Run: headless pygame with SDL's dummy video driver; simulated clock (each Clock.tick advances the game by its frame time, no real sleeping); random seed 0; keys injected as events and as key.get_pressed() state; no mouse input.
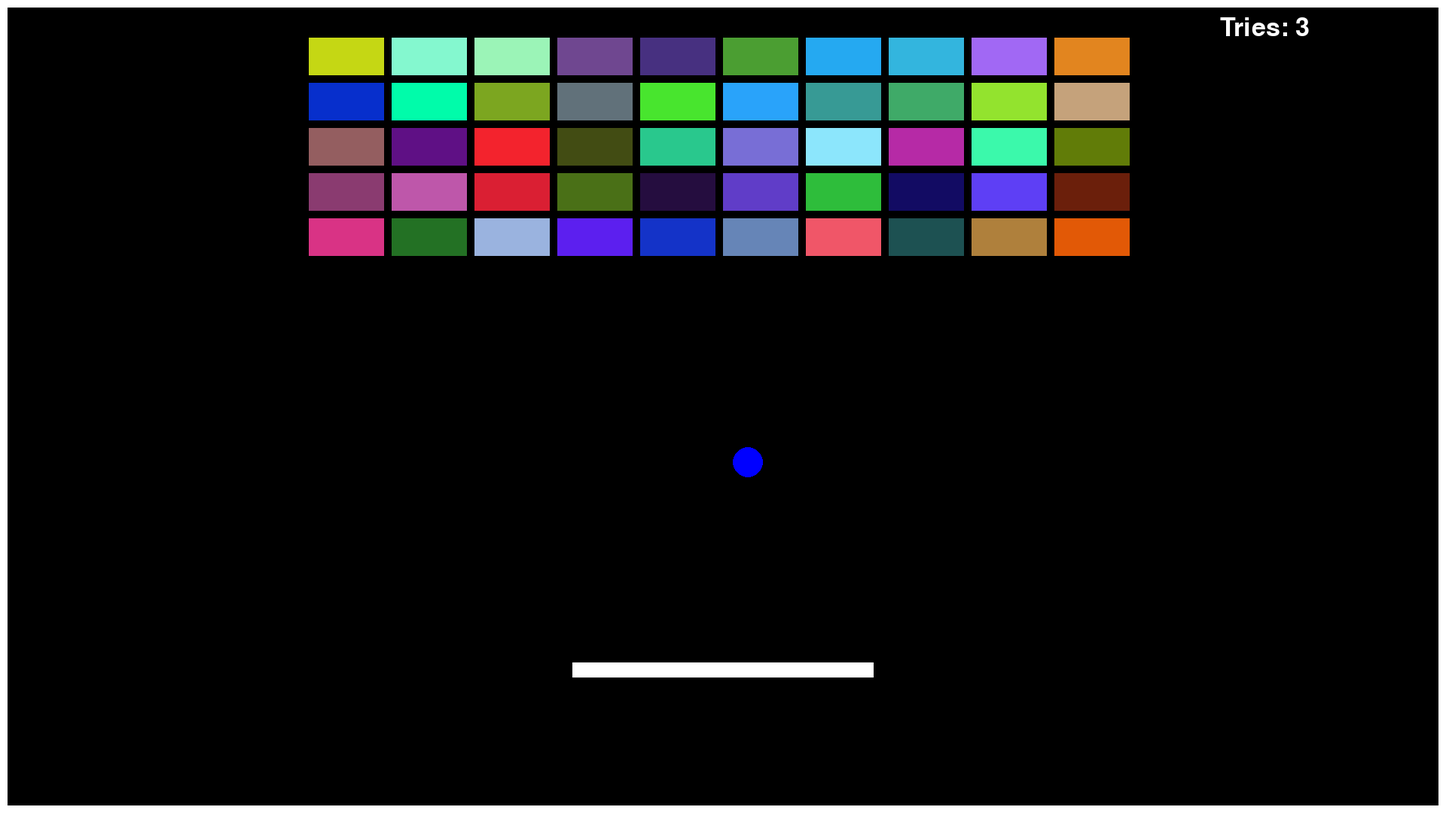
Frame 1 of 4 · flips 1–60 · no input
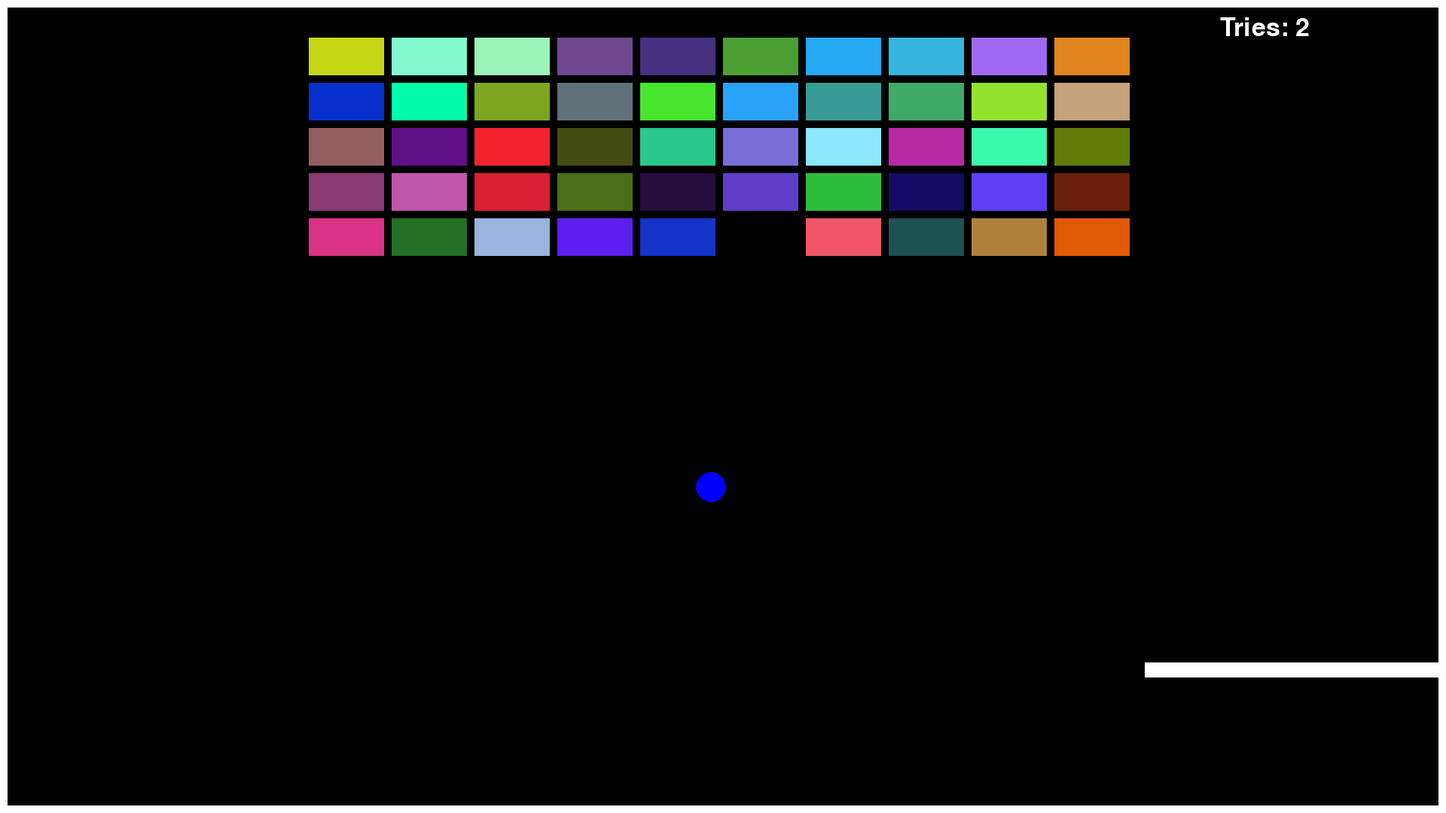
Frame 2 of 4 · flips 61–180 · tapped SPACE, RETURN · held RIGHT (→), D
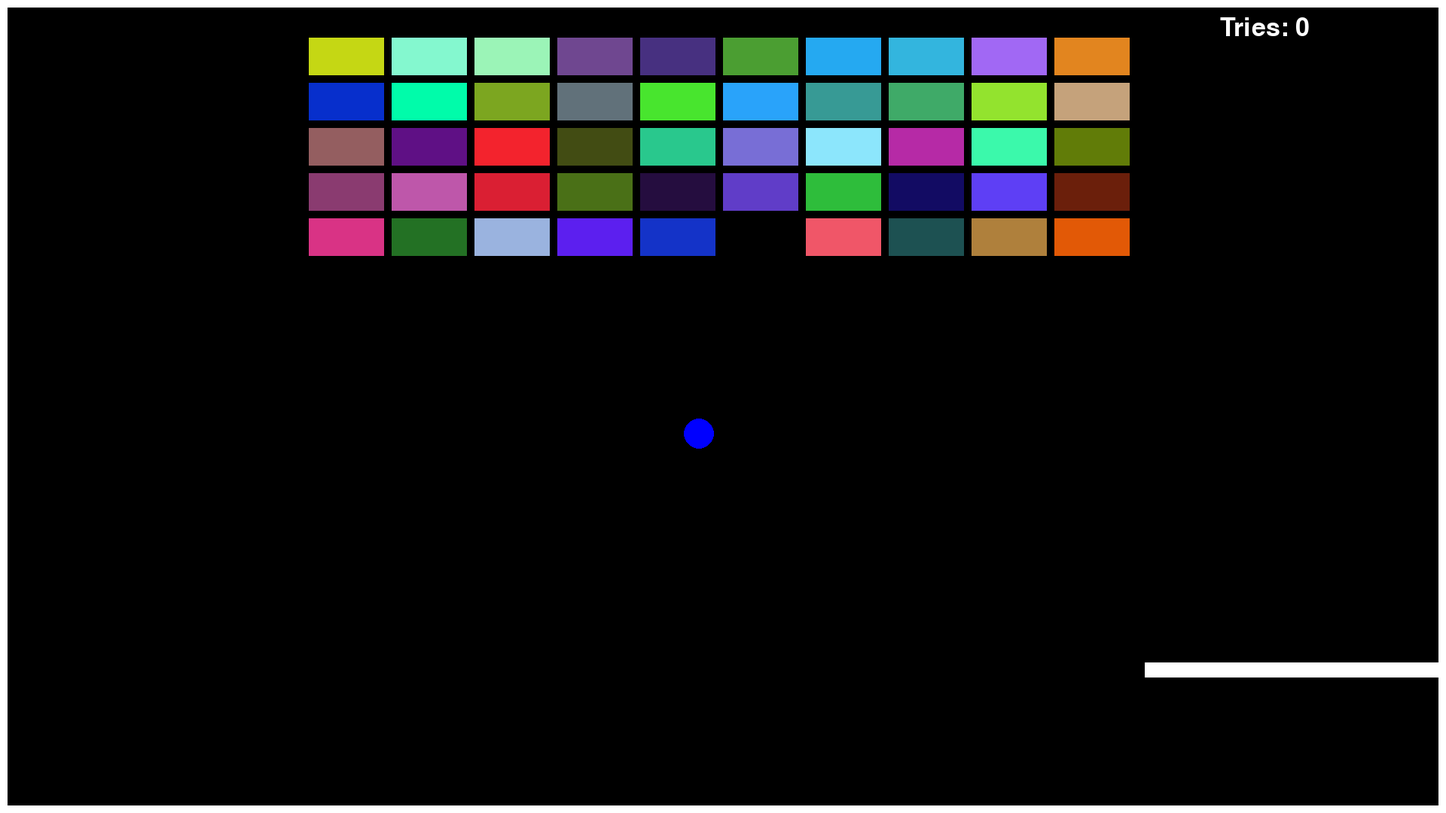
Frame 3 of 4 · flips 181–300 · held DOWN (↓), S
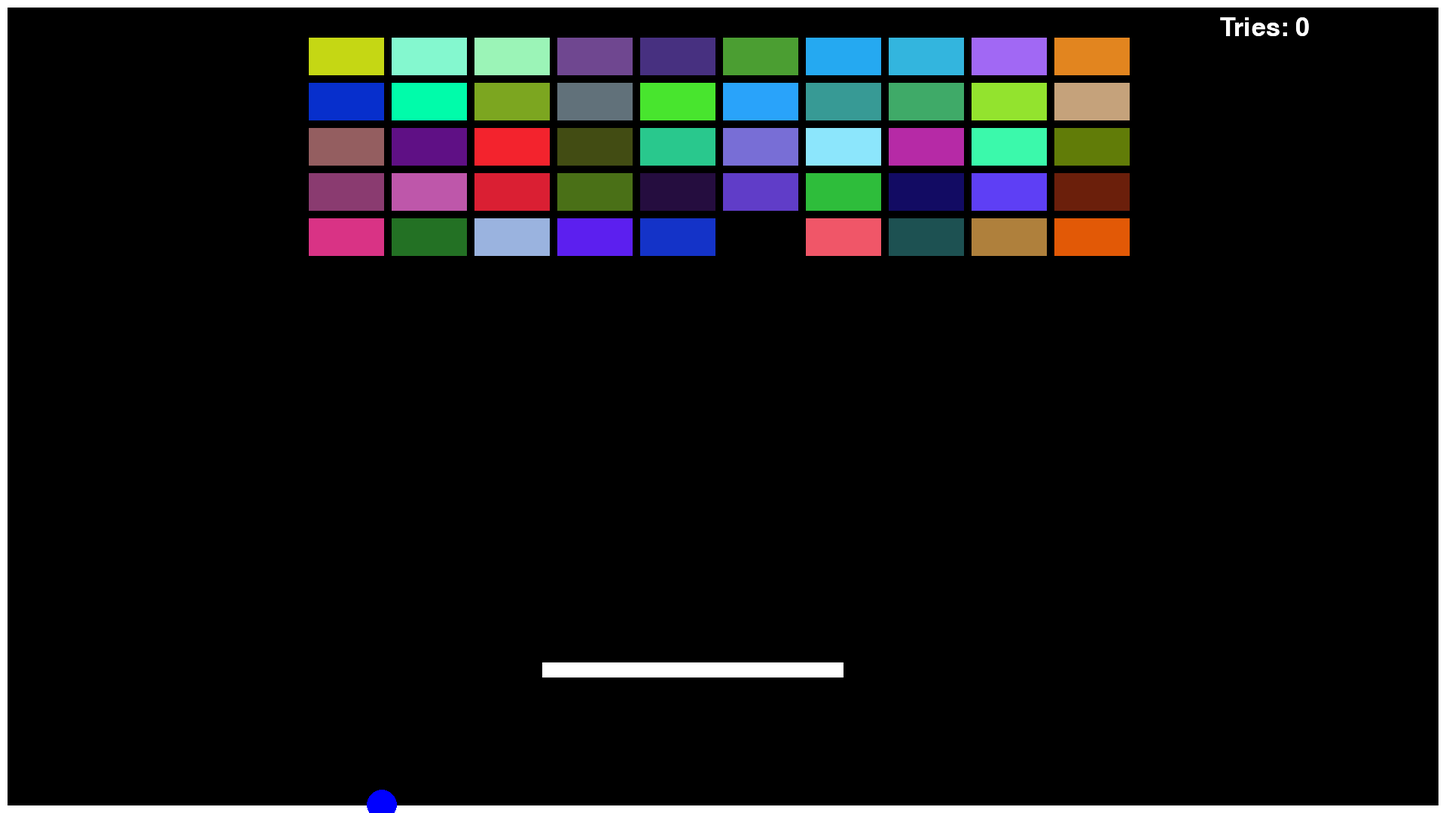
Frame 4 of 4 · flips 301–420 · held LEFT (←), A, UP (↑), W

The pygame program that drew these frames:

import pygame
import sys
import random
import math

# Initialize Pygame
pygame.init()

# Frame rate setup
frame_rate = 75  # Adjustable frame rate

# Set number of tries to 3
tries = 3

# Colors for the game text
BLACK = (0, 0, 0)
WHITE = (255, 255, 255)
RED = (255, 0, 0)
BLUE = (0, 0, 255)

# Draw number of tries on the right-hand side of the screen while the game is running
def draw_tries(tries):
    font = pygame.font.SysFont(None, 50)
    text = font.render("Tries: " + str(tries), True, WHITE)
    screen.blit(text, (width - 300, 20))

# Screen dimensions and settings
width, height = 1920, 1080
screen = pygame.display.set_mode((width, height), pygame.DOUBLEBUF | pygame.HWSURFACE)
pygame.display.set_caption("Brick Breaker")

# Draw edges of the screen
def draw_edges():
    pygame.draw.rect(screen, WHITE, (0, 0, 10, height), 0)
    pygame.draw.rect(screen, WHITE, (width - 10, 0, 10, height), 0)
    pygame.draw.rect(screen, WHITE, (0, 0, width, 10), 0)
    pygame.draw.rect(screen, WHITE, (0, height - 10, width, 10), 0)

# Paddle settings
paddle_width = 400
paddle_height = 20
paddle_pos_y = height - 200
paddle_pos_x = width // 2 - paddle_width // 2
paddle_speed = 10

# Function to generate random colors
def random_color():
    r = random.randint(0, 255)
    g = random.randint(0, 255)
    b = random.randint(0, 255)
    return (r, g, b)

# Brick settings
brick_rows = 5
brick_columns = 10
brick_width = 100
brick_height = 50
brick_spacing = 10
brick_offset_x = (width - (brick_columns * (brick_width + brick_spacing))) // 2
brick_offset_y = 50

# Generate bricks
bricks = []
for i in range(brick_rows):
    row = []
    for j in range(brick_columns):
        brick_rect = pygame.Rect(brick_offset_x + j * (brick_width + brick_spacing),
                                 brick_offset_y + i * (brick_height + brick_spacing),
                                 brick_width, brick_height)
        row.append({"rect": brick_rect, "color": random_color()})
    bricks.append(row)

# Function to draw bricks
def draw_bricks():
    for row in bricks:
        for brick in row:
            pygame.draw.rect(screen, brick["color"], brick["rect"])

# Function to draw the paddle
def draw_paddle(x, y):
    pygame.draw.rect(screen, WHITE, (x, y, paddle_width, paddle_height), 0)

# Function to move the paddle
def move_paddle():
    global paddle_pos_x
    keys = pygame.key.get_pressed()
    if keys[pygame.K_LEFT] or keys[pygame.K_a]:
        paddle_pos_x -= paddle_speed
    if keys[pygame.K_RIGHT] or keys[pygame.K_d]:
        paddle_pos_x += paddle_speed

    # Make sure the paddle doesn't go off screen
    if paddle_pos_x < 0:
        paddle_pos_x = 0
    if paddle_pos_x > width - paddle_width:
        paddle_pos_x = width - paddle_width

# Ball settings
ball_radius = 20
ball_color = BLUE
ball_pos = [width // 2, height // 2]
angle = random.uniform(30, 150)
speed = random.uniform(7, 13)
velocity = [speed * math.cos(math.radians(angle)), speed * math.sin(math.radians(angle))]

def ball_behavior():
    global ball_pos, velocity, running, tries
    
    # Bounce off the left and right edges
    if ball_pos[0] - ball_radius <= 0 or ball_pos[0] + ball_radius >= width:
        velocity[0] = -velocity[0]

    # Bounce off the top edge
    if ball_pos[1] - ball_radius <= 0:
        velocity[1] = -velocity[1]

    # Ball falls below the bottom edge
    if ball_pos[1] + ball_radius >= height:
        if tries > 0:
            # Reset ball position
            ball_pos = [width // 2, height // 2]
            angle = random.uniform(30, 150)
            speed = random.uniform(7, 11)
            velocity = [speed * math.cos(math.radians(angle)), speed * math.sin(math.radians(angle))]

            # Reset velocity
            running = True

            tries -= 1

            # Update tries on screen
            draw_tries(tries)
        elif tries == 0:
            # Draw tries on screen
            draw_tries(tries)
            running = False

    # Ball collision detection with paddle
    if (paddle_pos_x <= ball_pos[0] <= paddle_pos_x + paddle_width and
            paddle_pos_y - ball_radius <= ball_pos[1] <= paddle_pos_y):
        velocity[1] = -velocity[1]
        ball_pos[1] = paddle_pos_y - ball_radius  # Ensures the ball doesn't get stuck in the paddle

    # Ball collision detection with bricks
    for row in bricks:
        for brick in row:
            if brick["rect"].collidepoint(ball_pos):
                row.remove(brick)
                velocity[1] = -velocity[1]
                break

# Main loop
running = True
while running:
    for event in pygame.event.get():
        if event.type == pygame.QUIT:
            running = False

    screen.fill(BLACK)
    draw_tries(tries)
    draw_paddle(paddle_pos_x, paddle_pos_y)
    move_paddle()
    draw_bricks()
    draw_edges()
    ball_behavior()
    
    # Update ball position
    ball_pos[0] += velocity[0]
    ball_pos[1] += velocity[1]
    
    pygame.draw.circle(screen, ball_color, (int(ball_pos[0]), int(ball_pos[1])), ball_radius)
    pygame.display.flip()
    pygame.time.Clock().tick(frame_rate)

# Quit Pygame
pygame.quit()
sys.exit()
